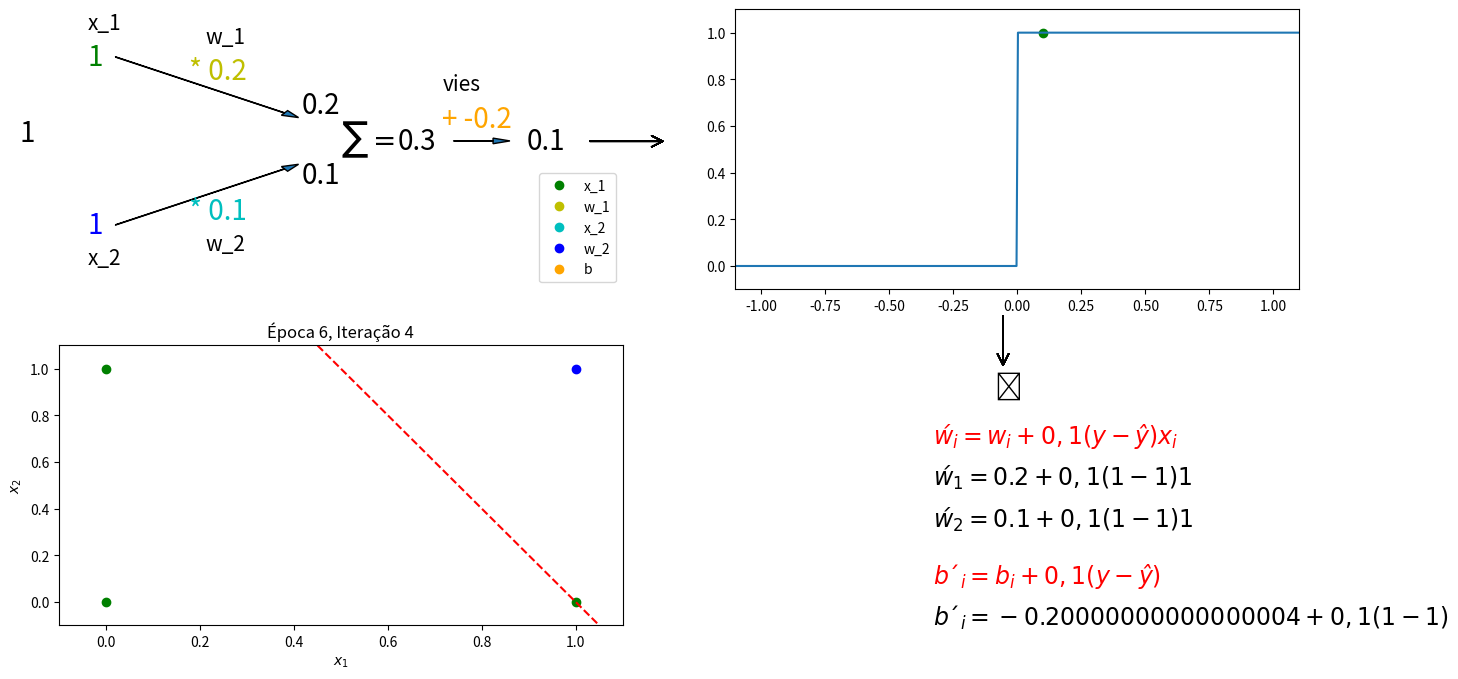

This chart was generated by the following Python code: (Note: this script raises an exception after producing the figure.)
import numpy as np
import matplotlib.pyplot as plt
from matplotlib.animation import FuncAnimation
from matplotlib.patches import FancyArrowPatch

# Função de ativação (degrau)
def step_function(x):
    return np.where(x >= 0, 1, 0)

# Classe do Perceptron
class Perceptron:
    def __init__(self, input_size, learning_rate=0.1):
        self.weights = np.zeros(input_size + 1)  # +1 para o viés
        self.learning_rate = learning_rate
    
    def predict(self, x):
        summation = np.dot(x, self.weights[1:]) + self.weights[0]
        self.z.append(summation)
        return step_function(summation)
    
    def train(self, training_inputs, labels):
        self.history = []  # Para armazenar a evolução dos pesos
        self.p = [] #Para armazenar predicoes
        self.z = [] #para armazenar ponto de mudança da função degrau
        for _ in range(6):  # 10 épocas
            for inputs, label in zip(training_inputs, labels):
                prediction = self.predict(inputs)
                self.p.append(prediction)
                self.history.append(self.weights.copy())
                self.weights[1:] += self.learning_rate * (label - prediction) * inputs
                self.weights[0] += self.learning_rate * (label - prediction)  # Atualizar o viés
        

# Dados de treinamento
training_inputs = np.array([
    [0, 0],
    [0, 1],
    [1, 0],
    [1, 1]
])

labels = np.array([0, 0, 0, 1])

# Inicializando o perceptron
perceptron = Perceptron(input_size=2)
perceptron.train(training_inputs, labels)

fig, axes = plt.subplots(2, 2, figsize = (16,8))

text_ref = None

def plot_perceptron(weights, z, ax1, ax4, i, p):
    input_i = (i % 4 + 1) - 1
    ax1.clear()
    ax1.set_axis_off()
    ax1.set_xlim(0, 1)
    ax1.set_ylim(0, 1)

    ajuste_x = 0.10
    font = 20

    # imput 1
    ax1.text(0.15 - ajuste_x, 0.80, str(training_inputs[input_i][0]), fontsize= font, color='g')
    ax1.text(0.15 - ajuste_x, 0.93, "x_1", fontsize= 15, color='k')

    # peso 1
    ax1.text(0.33 - ajuste_x, 0.75, f'* {weights[1]}', fontsize= font, color='y')
    ax1.text(0.36 - ajuste_x, 0.88, "w_1", fontsize= 15, color='k')
    ax1.arrow(0.20 - ajuste_x, 0.83, 0.30, -0.20, head_width=0.02, head_length=0.03)

    # ponderacao 1
    ponderacao_1 = weights[1] * training_inputs[input_i][0]
    ax1.text(0.53 - ajuste_x, 0.63, str(ponderacao_1), fontsize= font)

    # imput 2
    ax1.text(0.15 - ajuste_x, 0.20, str(training_inputs[input_i][1]), fontsize= font, color='b')
    ax1.text(0.15 - ajuste_x, 0.09, "x_2", fontsize= 15, color='k')

    # peso 2
    ax1.text(0.33 - ajuste_x, 0.25, f'* {weights[2]}', fontsize= font, color='c')
    ax1.text(0.36 - ajuste_x, 0.14, "w_2", fontsize= 15, color='k')

    ax1.arrow(0.20 - ajuste_x, 0.23, 0.30, 0.20, head_width=0.02, head_length=0.03)

    # ponderacao 2
    ponderacao_2 = weights[2] * training_inputs[input_i][1]
    ax1.text(0.53 - ajuste_x, 0.38, str(ponderacao_2), fontsize= font)

    # somatorio
    somatorio = ponderacao_1 + ponderacao_2
    ax1.text(0.60 - ajuste_x, 0.50, r'$\sum = $', fontsize= font)
    ax1.text(0.70 - ajuste_x, 0.50, f'{somatorio:.1f}', fontsize= font)

    # vies
    ax1.text(0.78 - ajuste_x, 0.58, f'+ {weights[0]:.1f}', fontsize= font, color='#ffa500')
    ax1.text(0.78 - ajuste_x, 0.71, "vies", fontsize= 15, color='k')

    ax1.arrow(0.80 - ajuste_x, 0.53, 0.07, 0, head_width=0.02, head_length=0.03)

    # somatorio + vies
    ax1.text(0.93 - ajuste_x, 0.50, f'{z:.1f}', fontsize= font)

    # y verdadeiro
    global text_ref
    if text_ref:
        text_ref.remove()
    text_ref = fig.text(0.1, 0.715, labels[input_i], fontsize = font)


    # flexa para a função de ativação
    arrow = FancyArrowPatch((0.455, 0.715) ,(0.505, 0.715), transform=fig.transFigure, 
                        arrowstyle="->", color='black', mutation_scale=20)
    fig.add_artist(arrow)

    # legenda
    point1, = ax1.plot([], [], marker="o", color='g', ls="")
    point2, = ax1.plot([], [], marker="o", color='y', ls="")
    point3, = ax1.plot([], [], marker="o", color='c', ls="")
    point4, = ax1.plot([], [], marker="o", color='b', ls="")
    point5, = ax1.plot([], [], marker="o", color='#ffa500', ls="")
    ax1.legend([point1, point2, point3, point4, point5], ['x_1' ,'w_1', 'x_2', 'w_2', 'b'], loc='lower right')

    # flexa para a atualização
    arrow2 = FancyArrowPatch((0.715, 0.50), (0.715, 0.43), transform=fig.transFigure, 
                        arrowstyle="->", color='black', mutation_scale=20)
    fig.add_artist(arrow2)

    # equação de atualização dos pesos e vies
    ax4.clear()
    ax4.set_axis_off()
    ax4.set_xlim(0, 1)
    ax4.set_ylim(0, 1)
    ax4.text(0.46, 0.82, 'ŷ', fontsize = 20)

    ax4.text(0.35, 0.65 , f'$ẃ_i = w_i + 0,1(y - ŷ)x_i $', fontsize=17, color='red')
    ax4.text(0.35, 0.50 , f'$ẃ_1 = {weights[1]} + 0,1({labels[input_i]} - {p}){training_inputs[input_i][0]} $', fontsize=17, color='k')
    ax4.text(0.35, 0.35 , f'$ẃ_2 = {weights[2]} + 0,1({labels[input_i]} - {p}){training_inputs[input_i][1]} $', fontsize=17, color='k')
    ax4.text(0.35, 0.15 , f'$b´_i = b_i + 0,1(y - ŷ) $', fontsize=17, color='red')
    ax4.text(0.35, 0.0 , f'$b´_i = {weights[0]} + 0,1({labels[input_i]} - {p}) $', fontsize=17, color='k')
    

def plot_decision_boundary(weights, ax, i):
    ax.clear()
    ax.set_xlim(-0.1, 1.1)
    ax.set_ylim(-0.1, 1.1)
    ax.set_xlabel('$x_1$')
    ax.set_ylabel('$x_2$')
    ax.set_title(f'Época {i // 4 + 1}, Iteração {i % 4 + 1}')

    # Plotar pontos de dados
    for (x, y) in zip(training_inputs, labels):
        color = 'b' if y == 1 else 'g'
        ax.scatter(x[0], x[1], c=color)

    x_vals = np.linspace(-0.1, 1.1, 200)
    y_vals = -(weights[0] + weights[1] * x_vals) / (weights[2] + 0.000001)
    ax.plot(x_vals, y_vals, 'r--')

def plot_step_function(z, p, ax, i):
    ax.clear()
    ax.set_xlim(-1.1, 1.1)
    ax.set_ylim(-0.1, 1.1)
    x_vals = np.linspace(-1.1, 1.1, 400)
    y_vals = step_function(x_vals)
    ax.plot(x_vals, y_vals, label='Função Degrau')

    #plotando ponto
    color = 'g' if labels[(i % 4 + 1) - 1] - p == 0 else 'r'
    ax.scatter(z, p, c=color)



def update(i):
    ax1 = axes[0, 0]
    ax2 = axes[0, 1]
    ax3 = axes[1, 0]
    ax4 = axes[1, 1]

    # Plotar a linha de decisão
    plot_perceptron(perceptron.history[i], perceptron.z[i], ax1, ax4, i, perceptron.p[i])
    plot_step_function(perceptron.z[i], perceptron.p[i], ax2, i)
    plot_decision_boundary(perceptron.history[i], ax3, i)

# Criar a animação
ani = FuncAnimation(fig, update, frames=len(perceptron.history), interval=1000, repeat=True)

ani.save('perceptron.mp4', writer='ffmpeg', fps=1)

plt.show()
